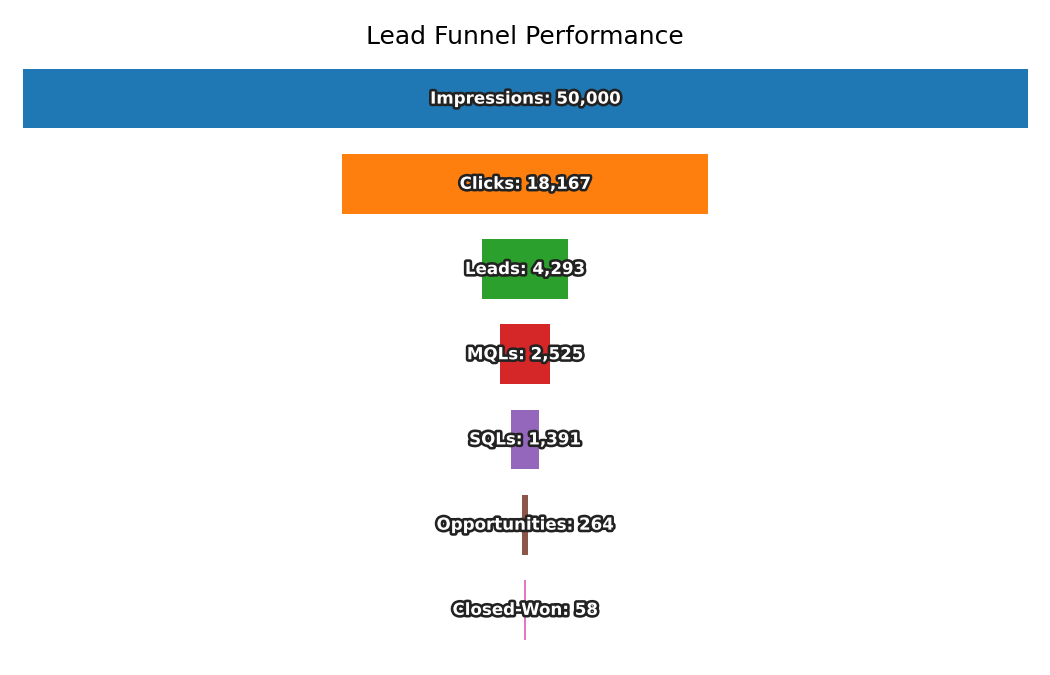

The data file committed next to this chart (first rows):
Stage, Count
Impressions, 50000
Clicks, 18167
Leads, 4293
MQLs, 2525
SQLs, 1391
Opportunities, 264
Closed-Won, 58
